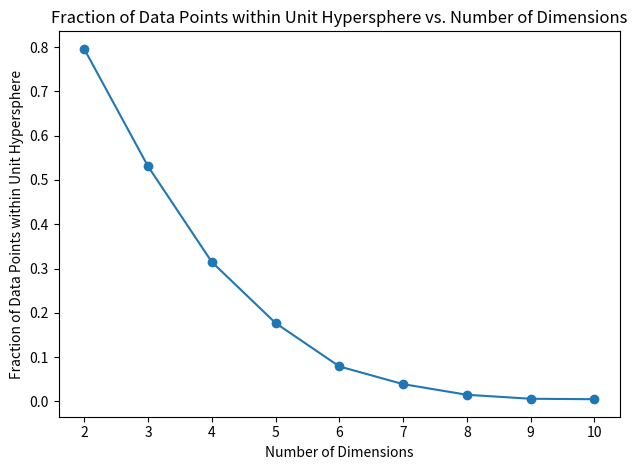
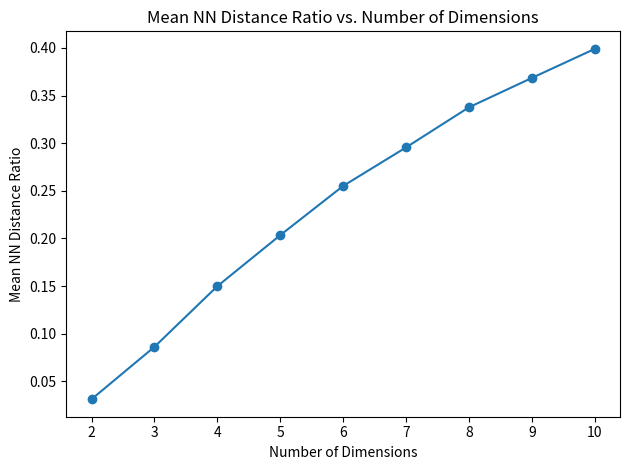

Python code for these plots, in order:
# [redacted]

import numpy as np
import matplotlib.pyplot as plt

# Generating the specified number of random data points in d dimensions
def generateRandomData(numData, d):
    data = np.random.uniform(low=-1, high=1, size=(numData, d))
    return data

# Returns the fraction of data points within <=1 Euclidean distance from origin
def hypersphereFraction(data, numPoints):
    # calculate the distance of each data point from the origin
    distances = np.linalg.norm(data, axis=1)
    withinSphere = np.sum(distances <= 1)
    sphereFraction = withinSphere / numPoints
    return sphereFraction

# Measures how close a nearest neighbor is relative to a randomly selected data point
# Mean dist. b/w a data point and its 1-nearest neighbor divided by mean dist. b/w any pair
def meanDistance(data):
    # Calculate pairwise distances between all data points
    pairDistances = np.linalg.norm(data[:, np.newaxis] - data, axis=2)
    # Mean distance between a data point and its 1-nearest neighbor
    meanDistNN = np.mean(np.partition(pairDistances, 1, axis=1)[:, 1])
    # Mean distance between any pair of data points
    meanPairDist = np.mean(pairDistances[pairDistances != 0])
    # Mean distance between a data point and its 1-nearest neighbor divided by the mean distance between any pair of data points
    distance = meanDistNN / meanPairDist
    return distance

# Plot the calculated fractions within hypersphere
def plotFractions(dimensions, fractions):
    plt.figure()
    # Specifications
    plt.plot(dimensions, fractions, marker='o')
    plt.xlabel('Number of Dimensions')
    plt.ylabel('Fraction of Data Points within Unit Hypersphere')
    plt.title('Fraction of Data Points within Unit Hypersphere vs. Number of Dimensions')
    # Display
    plt.tight_layout()
    plt.show()

# Plot the mean distances between data points 
def plotDistances(dimensions, distances):
    plt.figure()
    # Specifications
    plt.plot(dimensions, distances, marker='o')
    plt.xlabel('Number of Dimensions')
    plt.ylabel('Mean NN Distance Ratio')
    plt.title('Mean NN Distance Ratio vs. Number of Dimensions')
    # Display
    plt.tight_layout()
    plt.show()

# def visualize(data, ratio):
#     # Plot the data points
#     plt.figure()
#     plt.scatter(data[:, 0], data[:, 1], label='Data Points')

#     # Plot the unit hypersphere
#     circle = plt.Circle((0, 0), 1, fill=False, label='Unit Hypersphere')
#     plt.gca().add_artist(circle) # Add circle on top of the plot above

#     # Add legend and title
#     plt.legend()
#     plt.title(f'Fraction of Points Within Unit Hypersphere: {ratio:.2f}')
#     plt.xlabel('X')
#     plt.ylabel('Y')

#     # Display the plot
#     plt.axis('equal')
#     plt.show()
#     exit()

# Main method; calculate both fractions and mean distances
if __name__ == "__main__":
    # Generate data points w/ specified dimensions
    dimensions = range(2, 11) # Dimensions: 2 to 10
    numPoints = 1000 # Number of data points to generate
    fractions = [] # Stores the fractions within hypersphere
    meanDistances = [] # Stores mean NN distances
    for d in dimensions:
        # Generate 1000 random data points in d dimensions
        data = generateRandomData(numPoints, d)
        # Calculate fraction & mean distance
        fraction = hypersphereFraction(data, numPoints)
        meanDist = meanDistance(data)
        # Append to the lists to keep track
        fractions.append(fraction)
        meanDistances.append(meanDist)
    plotFractions(dimensions, fractions)
    plotDistances(dimensions, meanDistances)
    